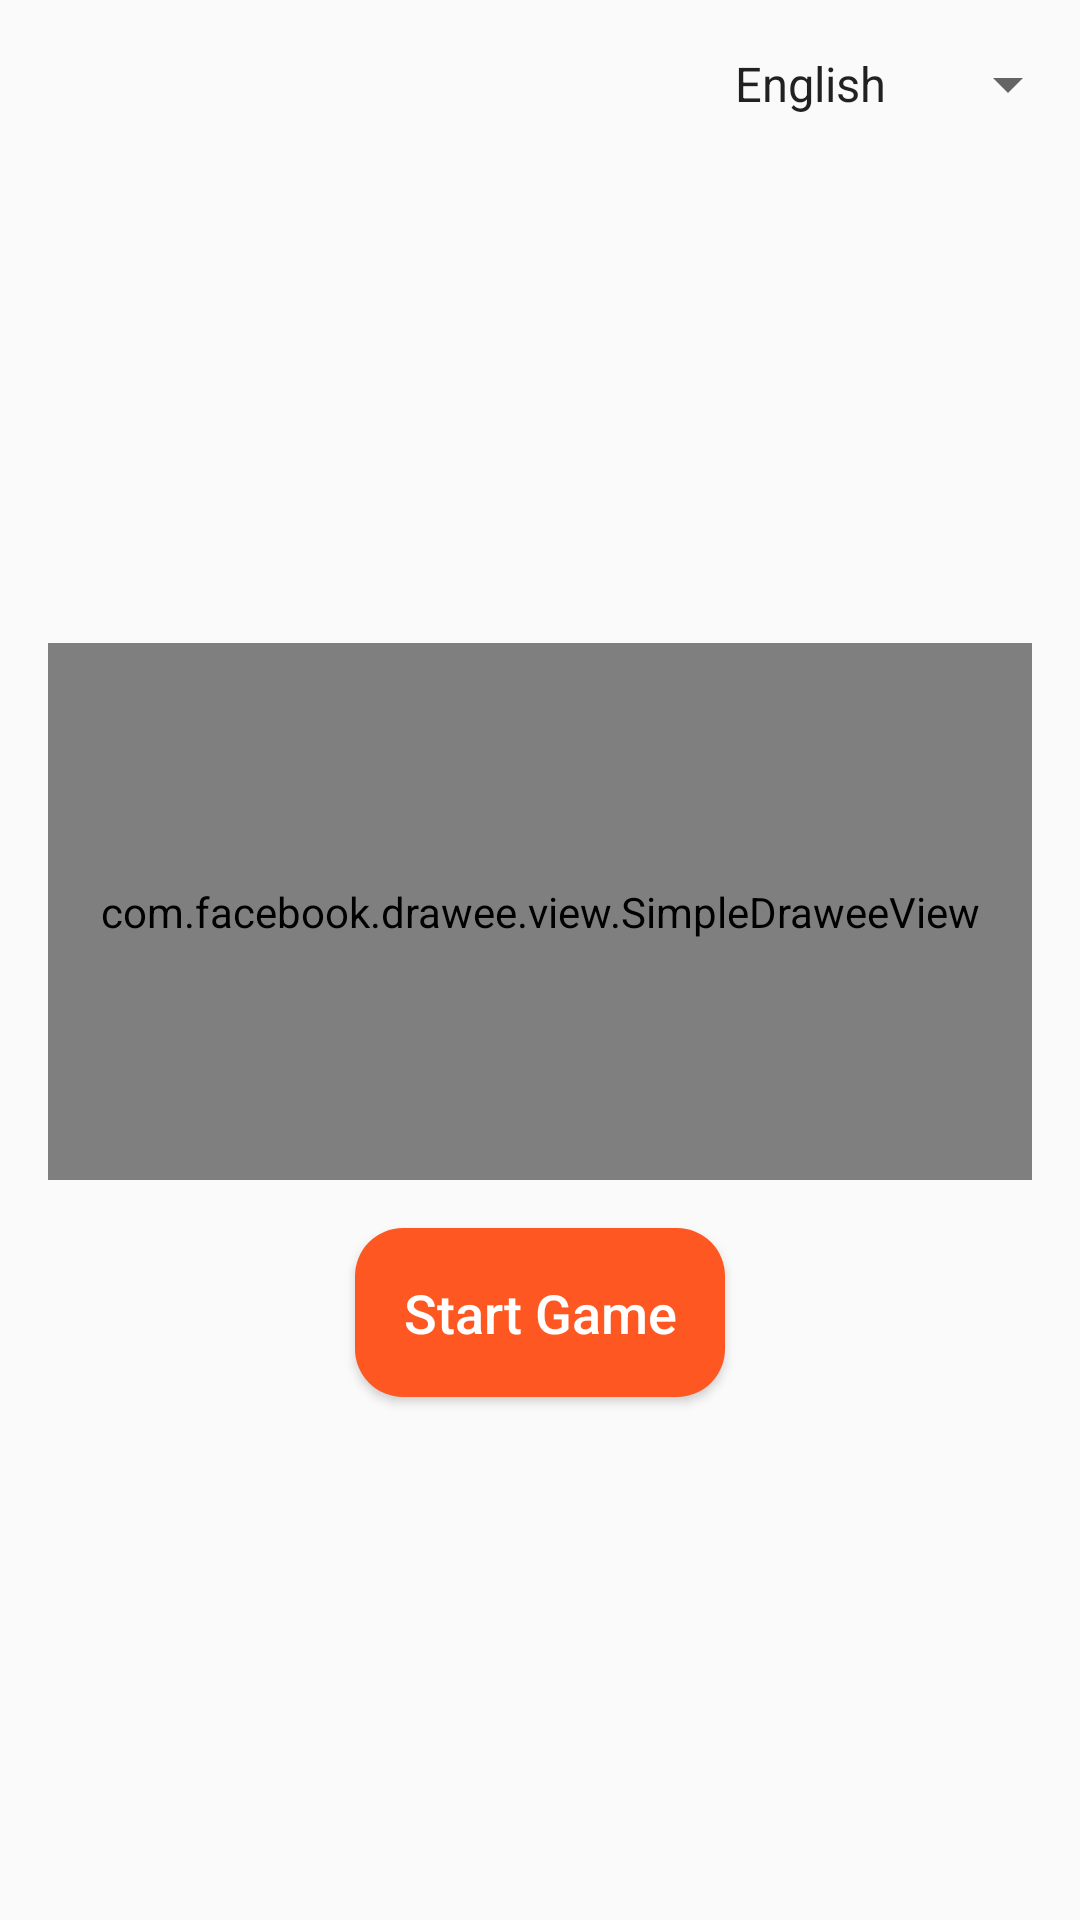

Produce the Android XML layout that renders to this screen, including the resource entries it uses.
<!-- AndroidManifest.xml: application theme Theme.DrinkingTruthOrDare -->
<!-- res/layout/fragment_main_menu.xml -->
<layout xmlns:android="http://schemas.android.com/apk/res/android">
    <data>
    </data>

    <LinearLayout
        android:layout_width="match_parent"
        android:layout_height="match_parent"
        android:orientation="vertical">

        <LinearLayout
            android:layout_width="match_parent"
            android:layout_height="wrap_content"
            android:gravity="right"
            android:orientation="horizontal">

            <Spinner
                android:id="@+id/languageSpinner"
                android:layout_width="wrap_content"
                android:layout_height="match_parent"
                android:layout_marginTop="16dp"
                android:entries="@array/language_options"
                android:gravity="center"
                android:spinnerMode="dialog" />
        </LinearLayout>

        <LinearLayout
            android:layout_width="match_parent"
            android:layout_height="match_parent"
            android:gravity="center"
            android:orientation="vertical"
            android:padding="16dp">

            <com.facebook.drawee.view.SimpleDraweeView
                android:id="@+id/logoImageView"
                style="@style/LogoImageStyle"
                android:layout_width="match_parent"
                android:layout_height="179dp"
                android:layout_marginBottom="16dp" />

            <Button
                android:id="@+id/startGameButton"
                style="@style/ButtonStyle"
                android:layout_width="wrap_content"
                android:layout_height="wrap_content"
                android:text="@string/start_game" />


        </LinearLayout>
    </LinearLayout>

</layout>
<!-- resources referenced by this layout -->
<resources>
  <string-array name="language_options">
          <item>English</item>
          <item>Hrvatski</item>
          <item>Español</item>
      </string-array>
  <string name="start_game">Start Game</string>
  <style name="ButtonStyle" parent="Widget.AppCompat.Button">
          <item name="android:background">@drawable/button_background</item>
          <item name="android:textColor">#FFFFFF</item>
          <item name="android:padding">16dp</item>
          <item name="android:textAllCaps">false</item>
          <item name="android:textSize">18sp</item>
          <item name="android:layout_width">200dp</item>
          <item name="android:layout_height">wrap_content</item>
      </style>
  <style name="LogoImageStyle">
          <item name="android:layout_width">match_parent</item>
          <item name="android:layout_height">wrap_content</item>
          <item name="android:layout_marginBottom">16dp</item>
          <item name="android:layout_gravity">center_horizontal</item>
          <item name="android:scaleType">fitCenter</item>
      </style>
  <style name="Theme.DrinkingTruthOrDare" parent="android:Theme.Material.Light.NoActionBar" />
  <!-- drawable button_background (drawable) -->
  <shape xmlns:android="http://schemas.android.com/apk/res/android">
      <solid android:color="#FF5722" />
      <corners android:radius="16dp" />
      <padding android:left="16dp" android:top="16dp" android:right="16dp" android:bottom="16dp"/>
  </shape>
</resources>
